pico-8 play session: no input (idle)

[t = 1 s] idle ~1s (no d-pad/buttons)
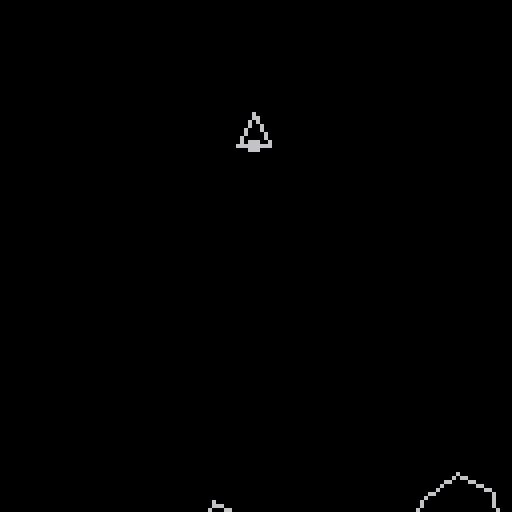
[t = 2 s] idle ~2s (no d-pad/buttons)
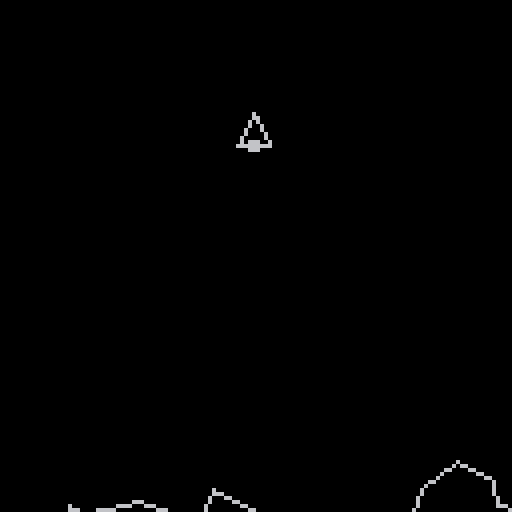
[t = 4 s] idle ~4s (no d-pad/buttons)
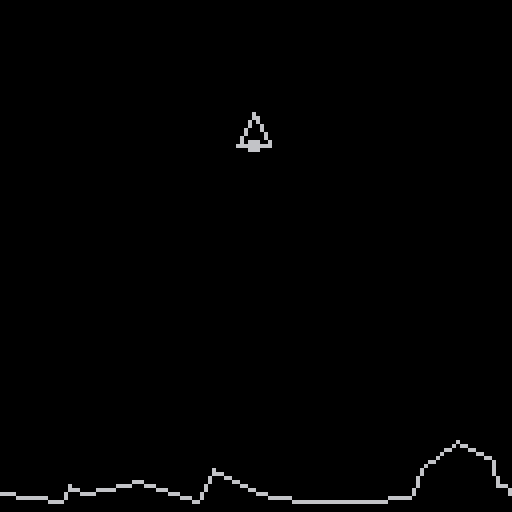
[t = 8 s] idle ~8s (no d-pad/buttons)
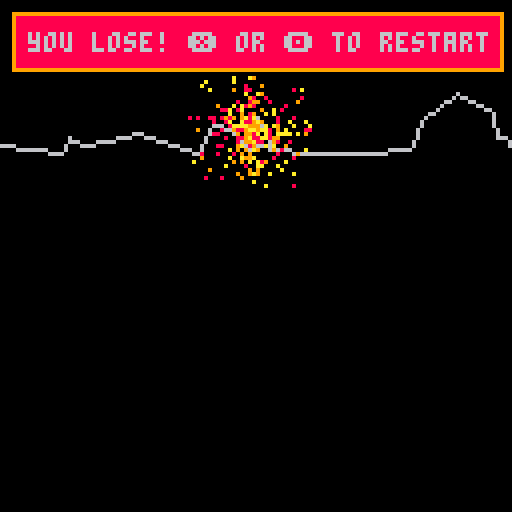

pico-8 cartridge
version 29
__lua__
--lando
--by jake

maxlandingspeed=0.01
maxangle=0.01
maxslope=0.01


gravity=0.02
turnrate=0.01
thrust=0.01


function cprint(s,x,y,c)
	print(s,x-flr(#s/2*4)-2,y-3,c)
end

function draw_lose()
	draw_game()
	draw_explosion()
	camera()
	rectfill(4,4,124,16,8)
	rect(3,3,125,17,9)
	cprint("you lose! ❎ or 🅾️ to restart",63,11,6)
end

function update_lose()
	if btnp(❎) or btnp(🅾️) then
		_init()
	end
end

function update_win()
	if btnp(❎) or btnp(🅾️) then
		_init()
	end
end

function draw_explosion()
	for i=1,300 do
		dx=rnd()*(rnd(2)-1)*16
		dy=rnd()*(rnd(2)-1)*16
		pset(ship.x+dx,ship.y+dy,
							rnd({8,9,10}))
	end
end

function draw_win()
	draw_game()
	camera()
	rectfill(4,4,124,16,3)
	rect(3,3,125,17,11)
	cprint("you win! ❎ or 🅾️ to restart",63,11,6)
end

function _init()
	_update=update_game
	_draw=draw_game	
	ship={
		x=63,
		y=10,
		vx=0,
		vy=0,
		t=0,
	}
	particles={}
	make_terrain()
end

function make_terrain()
	terrain={}
	x=-256
	y=120
	repeat
		dx=rnd(16)
		dy=rnd(16)-8
		if (y+dy>127) dy=127-y
		add(terrain,{
			x1=x,y1=y,x2=x+dx,y2=y+dy
		})
		x+=dx
		y+=dy
	until x>256+128
end

function update_game()
	ship.vy+=gravity
	
	if (btn(⬅️)) ship.t+=turnrate
	if (btn(➡️)) ship.t-=turnrate
	
	if btn(⬆️) then
		spawn_particle()
		dx,dy=rot(0,4,ship.t)
		ship.vx-=dx*thrust
		ship.vy-=dy*thrust
	end
	
	ship.x+=ship.vx
	ship.y+=ship.vy
	
	for p in all(particles) do
		p.x+=p.vx
		p.y+=p.vy
		p.vx+=rnd(0.02)-0.01
		p.vy+=rnd(0.02)-0.01
		if p.x<ship.x-128 or p.y<ship.y-128 or p.x>ship.x+128 or p.y>ship.y+128 then
			del(particles,p)
		end
	end
	
	if landed() then
		win_time=time()
		_update=update_win
		_draw=draw_win
	elseif crashed() then
		lose_time=time()
		_update=update_lose
		_draw=draw_lose	
	end
end

function mag(a,b)
 local a0,b0=abs(a),abs(b)
 return max(a0,b0)*0.9609+min(a0,b0)*0.3984
end

function spawn_particle()
	x,y=rot(0,6,ship.t)
	add(particles,{
		x=ship.x+x,
		y=ship.y+y,
		vx=ship.vx+x*0.1+rnd(0.2)-0.1,
		vy=ship.vy+y*0.1+rnd(0.2)-0.1,
		c=flr(rnd({8,9,10})),
	})
end

function hit_terrain()
	for i,seg in pairs(terrain) do
		m=(seg.y2-seg.y1)/(seg.x2-seg.x1)
		c=seg.y2-m*seg.x2
		sy=m*ship.x+c
		if ship.x>seg.x1 and ship.x<seg.x2 and abs(sy-ship.y)<4 then
		 return i
		end
	end
	return -1	
end

function slow()
	return mag(ship.vx,ship.vy)<maxlandingspeed
end

function upright()
	return abs(ship.t)<maxangle
end

function crashed()
	t=hit_terrain()
	return t>0 and (not slow() or not upright() or not flat(t))
end

function flat(t)
	seg=terrain[t]
	m=(seg.y2-seg.y1)/(seg.x2-seg.x1)
	return abs(m)<maxslope
end

function landed()
	t=hit_terrain()
	return t>0 and slow() and upright() and flat(t)
end

function draw_game()
	cls()
	camera(ship.x-63,ship.y-32)
	x=ship.x
	y=ship.y
	x1,y1=rot(-4,4,ship.t)
	x2,y2=rot(0,-4,ship.t)
	x3,y3=rot(4,4,ship.t)
	x4,y4=rot(0,4,ship.t)
	line(x+x1,y+y1,x+x2,y+y2,6)
	line(x+x2,y+y2,x+x3,y+y3,6)
	line(x+x3,y+y3,x+x1,y+y1,6)
	rectfill(x+x4-1,y+y4-1,
										x+x4+1,y+y4+1,6)

	for p in all(particles) do
		pset(p.x,p.y,p.c)
	end
	
	for seg in all(terrain) do
		line(seg.x1,seg.y1,seg.x2,seg.y2,6)
	end
end

function rot(x,y,t)
	rx=x*cos(t)-y*sin(t)
	ry=y*cos(t)+x*sin(t)	
	return rx,ry
end
__gfx__
00000000000000000000000000000000000000000000000000000000000000000000000000000000000000000000000000000000000000000000000000000000
00000000000000000000000000000000000000000000000000000000000000000000000000000000000000000000000000000000000000000000000000000000
00700700000000000000000000000000000000000000000000000000000000000000000000000000000000000000000000000000000000000000000000000000
00077000000000000000000000000000000000000000000000000000000000000000000000000000000000000000000000000000000000000000000000000000
00077000000000000000000000000000000000000000000000000000000000000000000000000000000000000000000000000000000000000000000000000000
00700700000000000000000000000000000000000000000000000000000000000000000000000000000000000000000000000000000000000000000000000000
